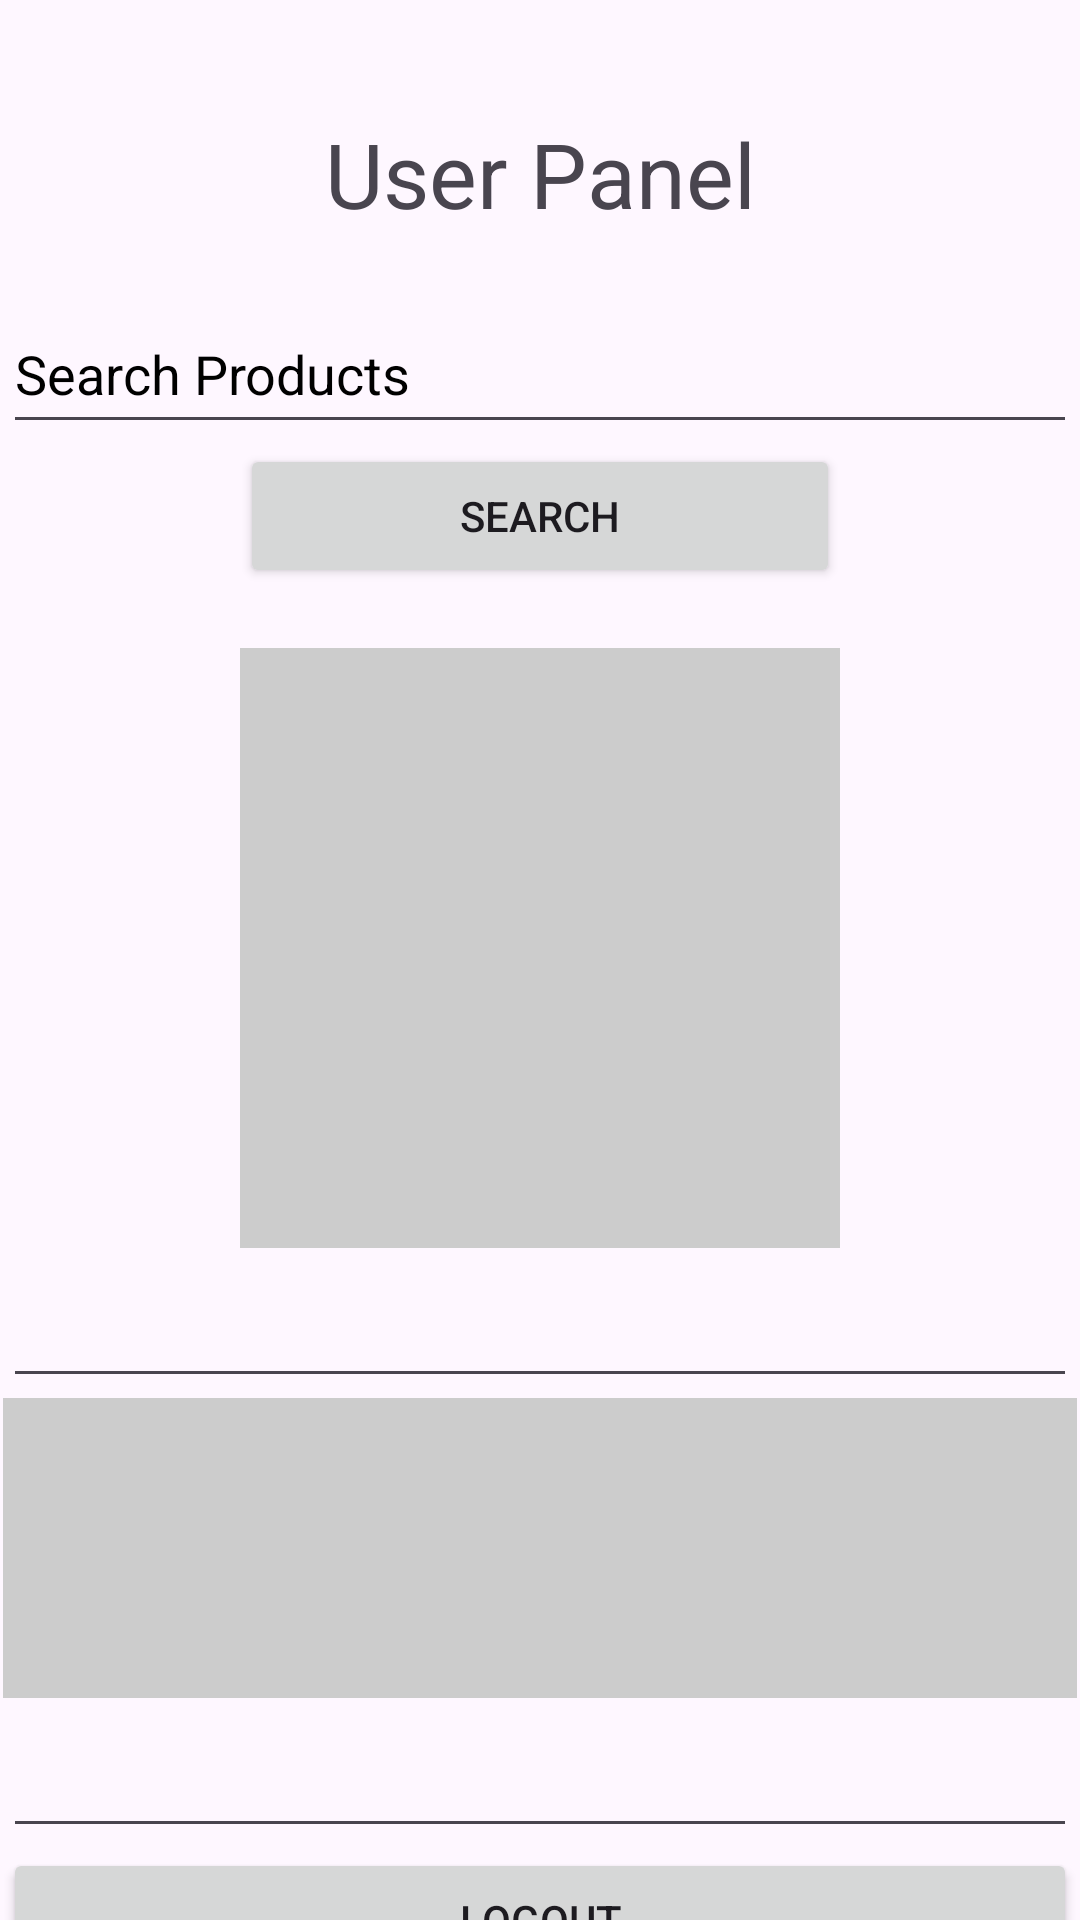

This screen was rendered from an Android layout file. Write that file and the resources it references.
<!-- AndroidManifest.xml: activity theme Theme.Material3.Light -->
<!-- res/layout/activity_main.xml -->
<?xml version="1.0" encoding="utf-8"?>
<androidx.constraintlayout.widget.ConstraintLayout xmlns:android="http://schemas.android.com/apk/res/android"
    xmlns:app="http://schemas.android.com/apk/res-auto"
    xmlns:tools="http://schemas.android.com/tools"
    android:layout_width="match_parent"
    android:layout_height="match_parent"
    tools:context=".MainActivity">
    <LinearLayout
            android:id="@+id/linearLayout"
            android:layout_width="0dp"
            android:layout_height="700dp"
            android:layout_marginStart="1dp"
            android:layout_marginTop="1dp"
            android:layout_marginEnd="1dp"
            android:layout_marginBottom="376dp"
            android:gravity="center"
            android:orientation="vertical"
            app:layout_constraintBottom_toBottomOf="parent"
            app:layout_constraintEnd_toEndOf="parent"
            app:layout_constraintHorizontal_bias="0.0"
            app:layout_constraintStart_toStartOf="parent"
            app:layout_constraintTop_toTopOf="parent"
            app:layout_constraintVertical_bias="0.0">

            <TextView
                android:id="@+id/note"
                android:layout_width="match_parent"
                android:layout_height="wrap_content"
                android:layout_marginBottom="20dp"
                android:text="User Panel"
                android:textAlignment="center"
                android:textSize="30dp" />

            <EditText
                android:id="@+id/search"
                android:layout_width="match_parent"
                android:layout_height="50dp"
                android:hint="Search Products"
                android:textColorHint="@color/black" />

            <Button
                android:id="@+id/refresh"
                android:layout_width="200dp"
                android:layout_height="wrap_content"
                android:layout_marginBottom="20dp"
                android:text="Search" />

            <ImageView
                android:id="@+id/imageview"
                android:layout_width="200dp"
                android:layout_height="200dp"
                android:background="@color/grey1"
                android:contextClickable="true"
                android:keepScreenOn="false"
                android:tooltipText="Add image" />

            <EditText
                android:id="@+id/demotextfield"
                android:layout_width="match_parent"
                android:layout_height="50dp"
                android:textColorHint="@color/black" />

            <EditText
                android:id="@+id/demotextfielddescription"
                android:layout_width="match_parent"
                android:layout_height="50dp"
                android:background="@color/grey1"
                android:textColorHint="@color/black" />
            <EditText
                android:id="@+id/demotextfieldcount"
                android:layout_width="match_parent"
                android:layout_height="50dp"
                android:background="@color/grey1"
                android:textColorHint="@color/black" />

            <EditText
                android:id="@+id/demotextfieldcost"
                android:layout_width="match_parent"
                android:layout_height="50dp"
                android:textColorHint="@color/black" />


            <Button
                android:id="@+id/logout"
                android:layout_width="match_parent"
                android:layout_height="wrap_content"
                android:text="logout" />
        </LinearLayout>

</androidx.constraintlayout.widget.ConstraintLayout>
<!-- resources referenced by this layout -->
<resources>
  <color name="black">#FF000000</color>
  <color name="grey1">#cccccc</color>
</resources>
